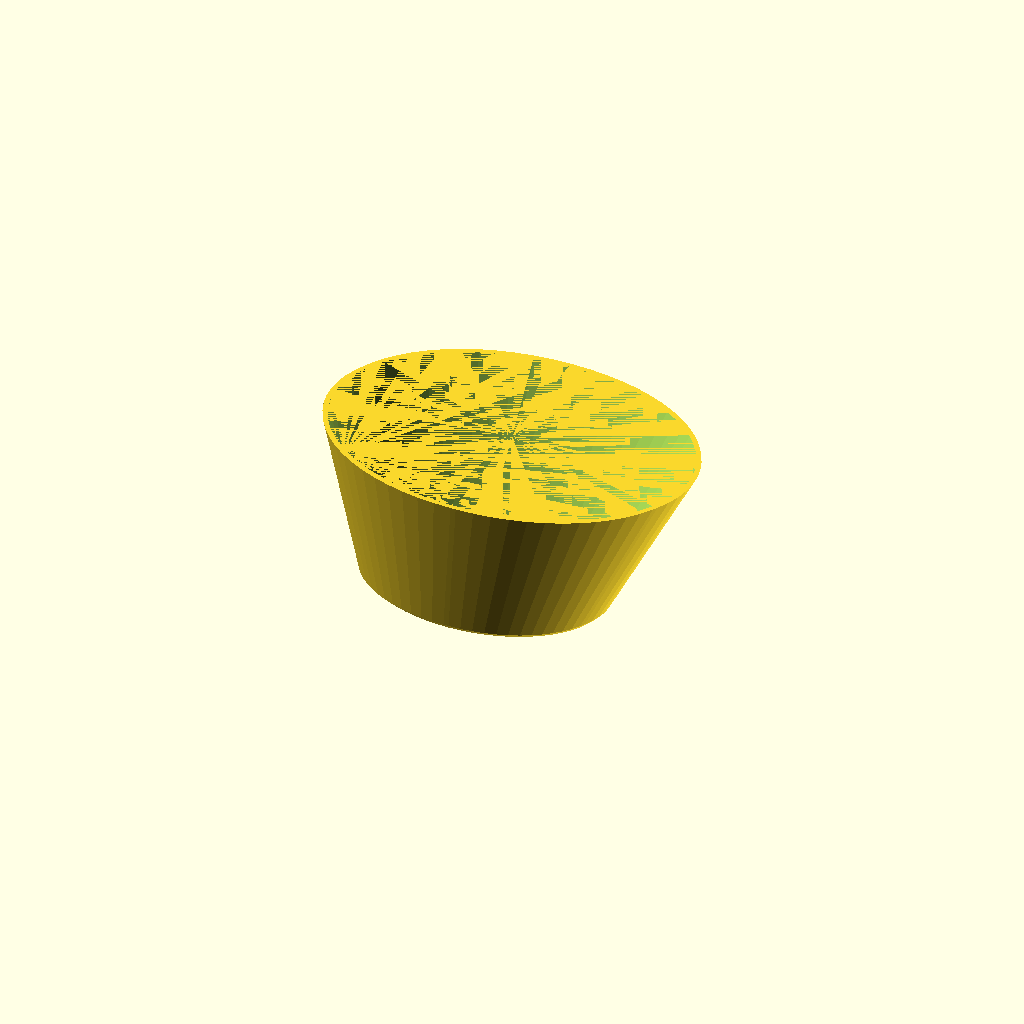
Cell 1 — every parameter at its default value.
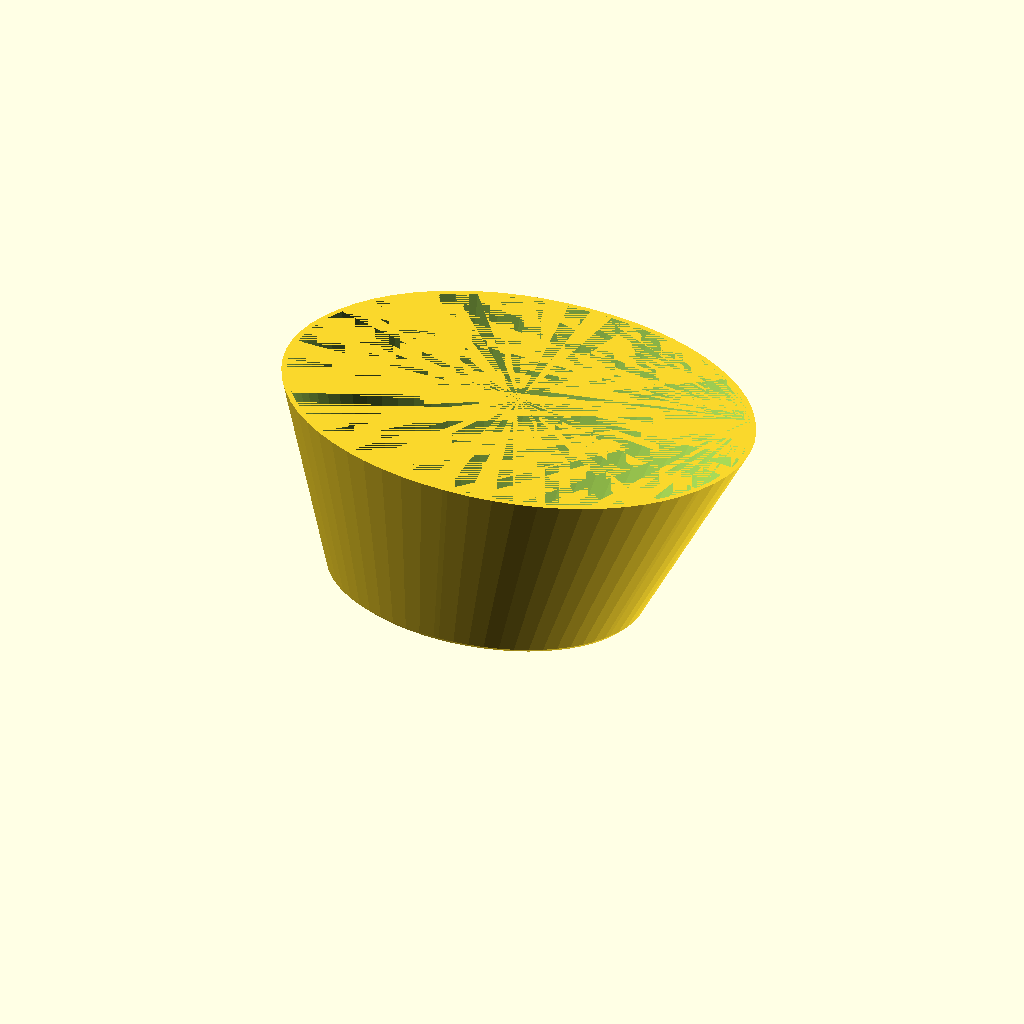
Cell 2: cups = 2 (everything else at default).
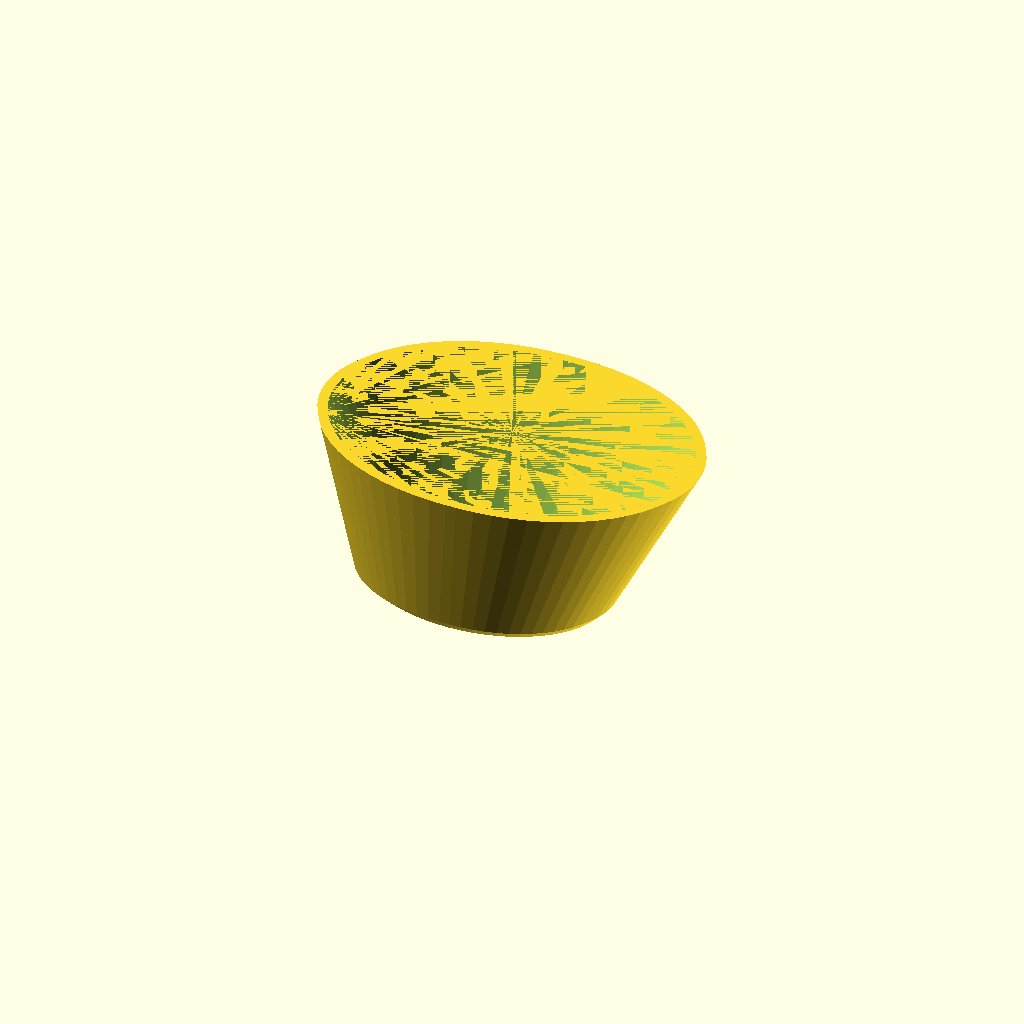
Cell 3: the same model with wall = 3.2.
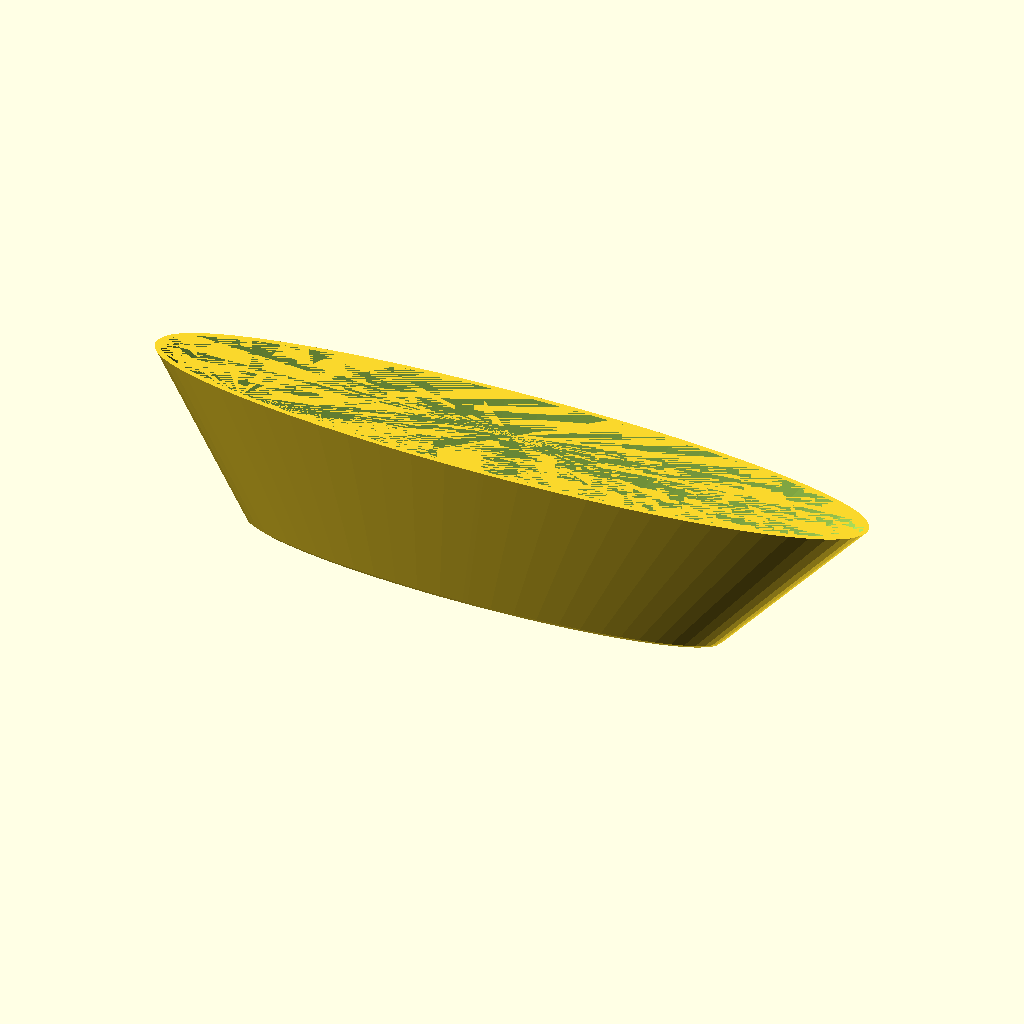
Cell 4 — sq set to 2.4, the other parameters unchanged.
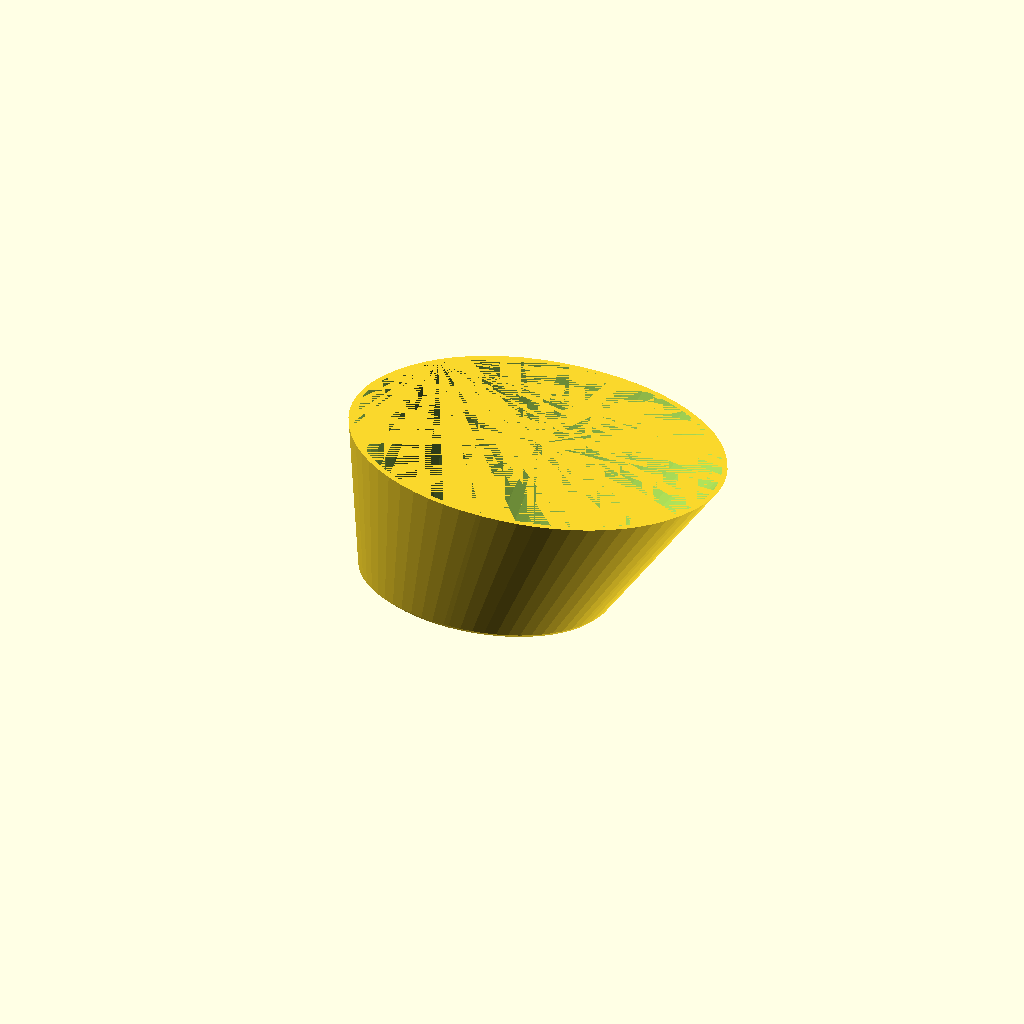
Cell 5: the same model with sh = 0.32.
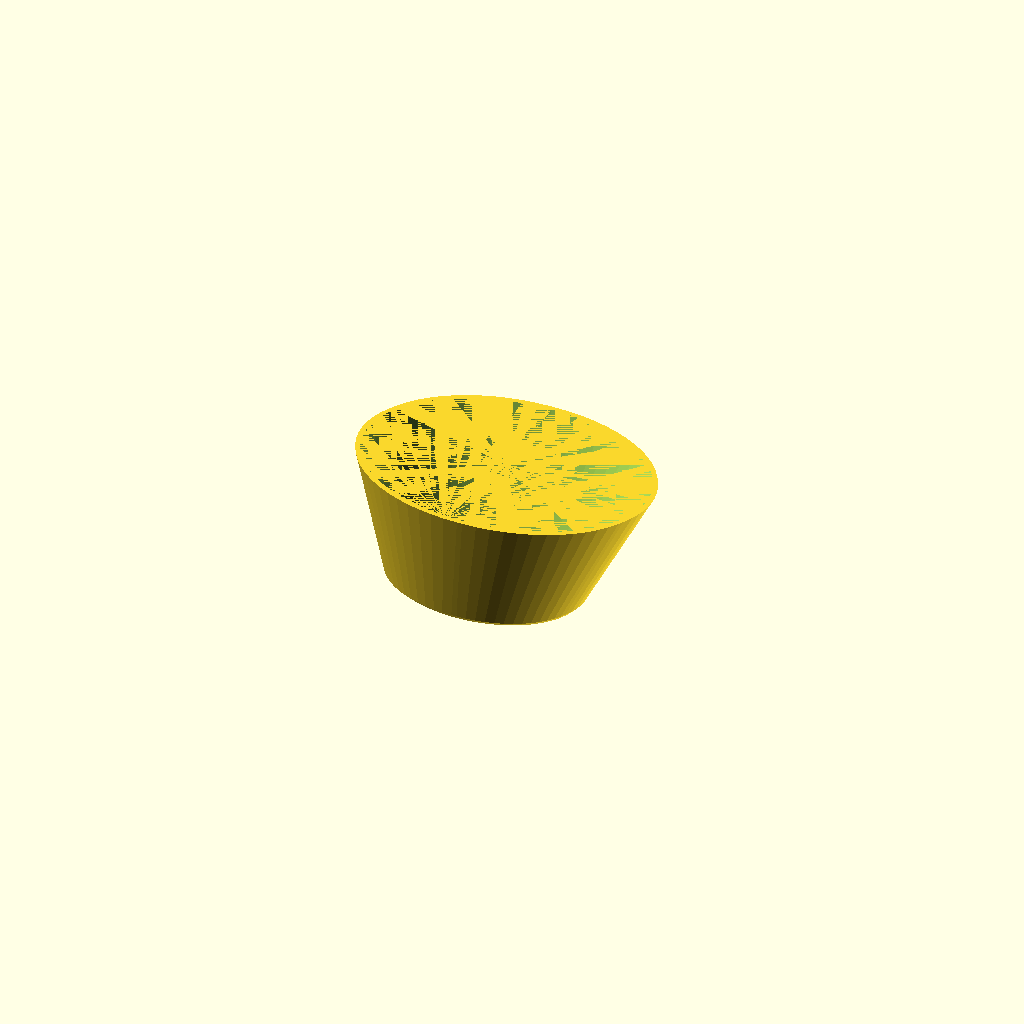
Cell 6: the same model with pi = 6.28318.
All cells are drawn from one camera (rotation 55°, 0°, 25°, orthographic, colour scheme Cornfield), so only the parameter changes between them.
The OpenSCAD source (macos/system/library/openscad/0286_Parametric_Measuring_Cup.scad):
// [FL_INDEX: keywords="openscad, 3d_parametric, Parametric_Measuring_Cup, csg_solid" | COT="Parametric OpenSCAD design from 3DCodeverse"]
// Title: Parametric Measuring Cup

//Code by Griffin Nicoll 2012

//Stuff to edit! volume is summed so only add what you want
cups = 1;
tbsp = 0;
tsp = 0;
mL = 0;
wall = 1.6; //wall thickness

//stuff you don't need to edit
sq = 1.2; //squeeze
sh = 0.16; //shear
pi = 3.14159;
volume = cups*236588+tbsp*14787+tsp*4929+1000*mL;//mm^3

difference(){
	minkowski(){
		cylinder(r1=0,r2=wall,h=wall,$fn=6);
		cupBase(volume);
	}
	translate([0,0,wall])cupBase(volume);
}
module cupBase(volume){
	x = pow(volume/(570*pi),1/3);
	multmatrix(m=[
		[sq, 0, sh, 0],
		[0, 1/sq, 0, 0],
		[0, 0, 1, 0],
		[0, 0, 0,  1]])
	cylinder(h=10*x,r1=6*x,r2=9*x,$fn=64);
}
Parameter table extracted from the source (name, type, default, range or options):
cups: number, default 1
tbsp: number, default 0
tsp: number, default 0
mL: number, default 0
wall: number, default 1.6
sq: number, default 1.2
sh: number, default 0.16
pi: number, default 3.14159
